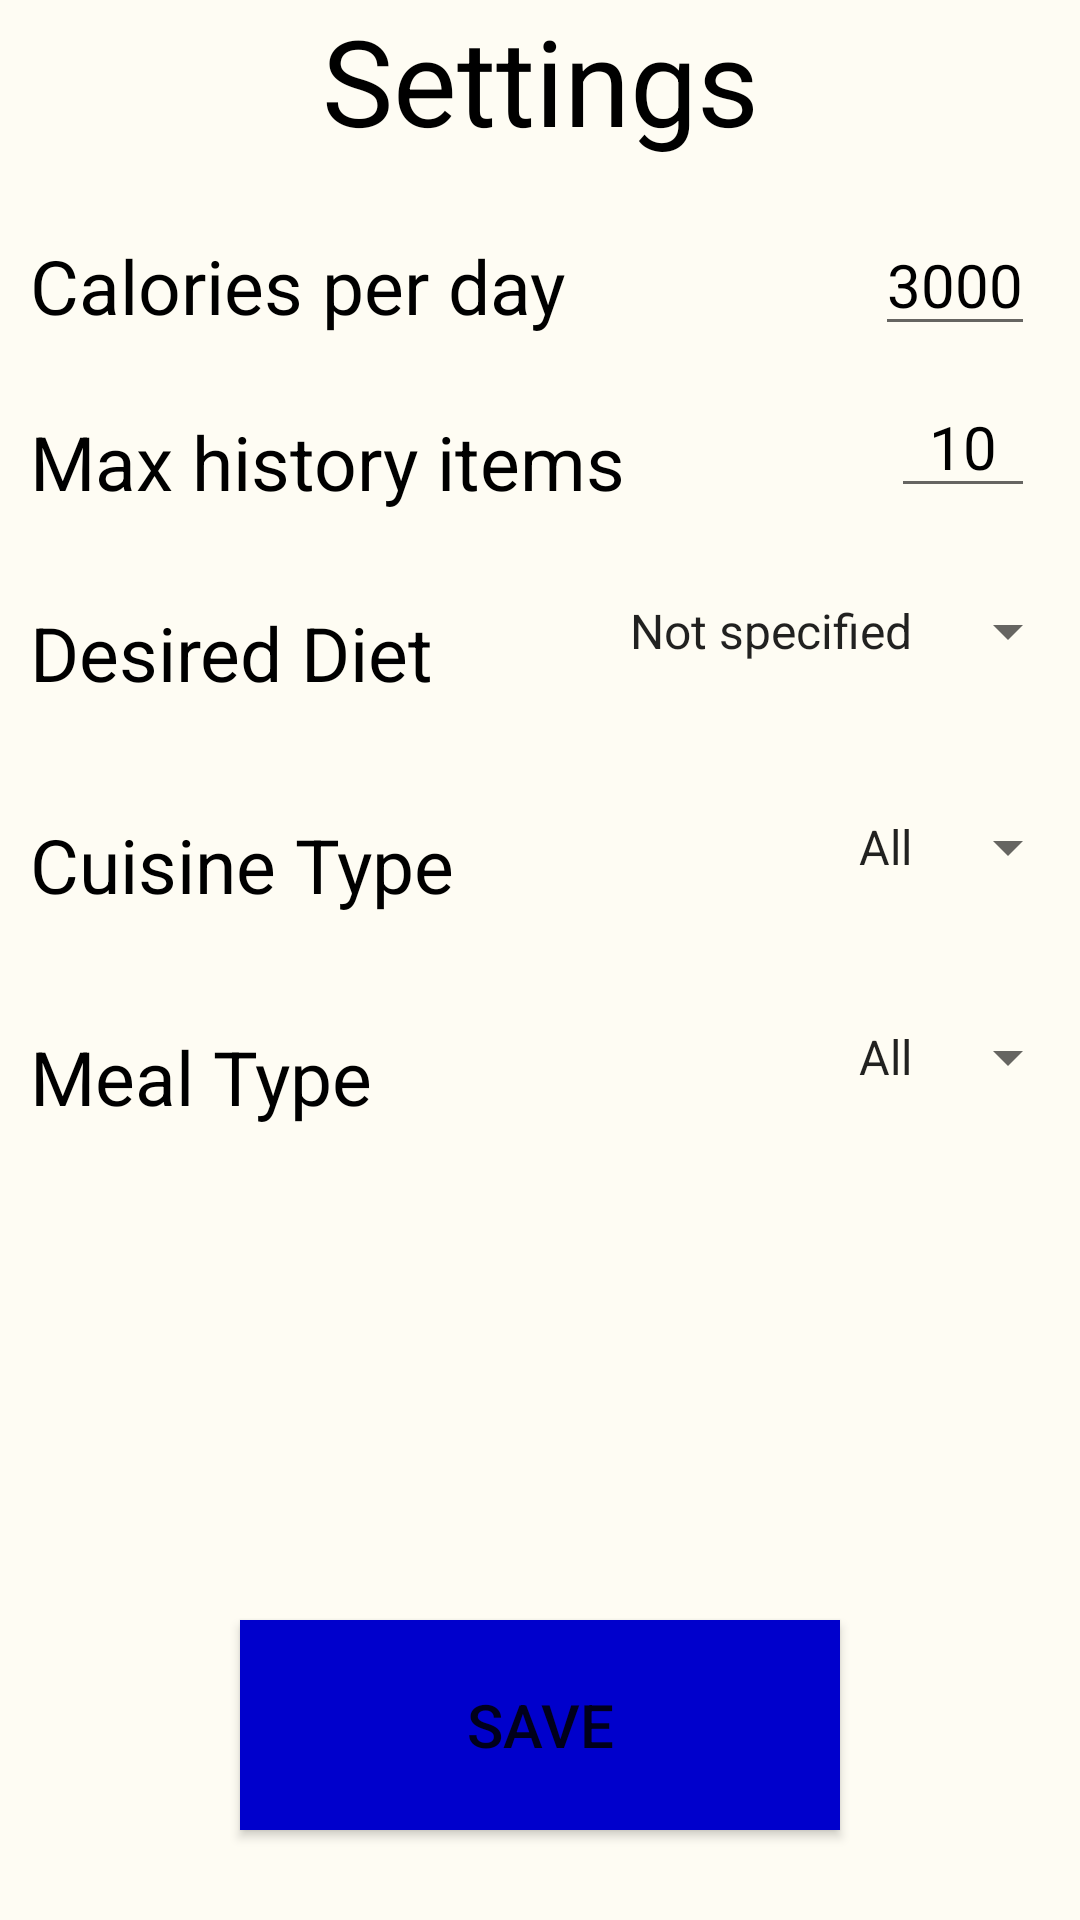

Android layout source for this screen:
<!-- AndroidManifest.xml: application theme Theme.EksamenAndroid -->
<!-- res/layout/settings.xml -->
<?xml version="1.0" encoding="utf-8"?>
<androidx.constraintlayout.widget.ConstraintLayout xmlns:android="http://schemas.android.com/apk/res/android"
    xmlns:app="http://schemas.android.com/apk/res-auto"
    xmlns:tools="http://schemas.android.com/tools"
    android:layout_width="match_parent"
    android:layout_height="match_parent"
    android:background="@color/Off_White">

    <TextView
        android:id="@+id/SettingsTitle"
        android:layout_width="wrap_content"
        android:layout_height="wrap_content"
        android:text="Settings"
        android:textColor="@color/black"
        android:textSize="40sp"
        app:layout_constraintEnd_toEndOf="parent"
        app:layout_constraintStart_toStartOf="parent"
        app:layout_constraintTop_toTopOf="parent" />

    <TextView
        android:id="@+id/Calories"
        android:layout_width="wrap_content"
        android:layout_height="wrap_content"
        android:layout_marginLeft="10dp"
        android:layout_marginTop="25dp"
        android:text="Calories per day"
        android:textColor="@color/black"
        android:textSize="25sp"
        app:layout_constraintStart_toStartOf="parent"
        app:layout_constraintTop_toBottomOf="@+id/SettingsTitle" />

    <EditText
        android:id="@+id/CaloriesInput"
        android:layout_width="wrap_content"
        android:layout_height="wrap_content"
        android:layout_marginTop="18dp"
        android:layout_marginRight="15dp"
        android:text="3000"
        android:textColor="@color/black"
        android:textSize="20sp"
        app:layout_constraintEnd_toEndOf="parent"
        app:layout_constraintTop_toBottomOf="@+id/SettingsTitle" />

    <TextView
        android:id="@+id/MaxHistoryItemsText"
        android:layout_width="wrap_content"
        android:layout_height="wrap_content"
        android:layout_marginLeft="10dp"
        android:layout_marginTop="25dp"
        android:text="Max history items"
        android:textColor="@color/black"
        android:textSize="25sp"
        app:layout_constraintStart_toStartOf="parent"
        app:layout_constraintTop_toBottomOf="@+id/Calories" />

    <EditText
        android:id="@+id/MaxHistoryItemsInput"
        android:layout_width="wrap_content"
        android:layout_height="wrap_content"
        android:layout_marginTop="10dp"
        android:layout_marginRight="15dp"
        android:gravity="center"
        android:minWidth="48dp"
        android:text="10"
        android:textColor="@color/black"
        android:textSize="20sp"
        app:layout_constraintEnd_toEndOf="parent"
        app:layout_constraintTop_toBottomOf="@+id/CaloriesInput" />

    <TextView
        android:id="@+id/DietText"
        android:layout_width="wrap_content"
        android:layout_height="wrap_content"
        android:layout_marginLeft="10dp"
        android:layout_marginTop="30dp"
        android:text="Desired Diet"
        android:textColor="@color/black"
        android:textSize="25sp"
        app:layout_constraintStart_toStartOf="parent"
        app:layout_constraintTop_toBottomOf="@+id/MaxHistoryItemsText" />

    <Spinner
        android:id="@+id/DietDropDown"
        android:layout_width="wrap_content"
        android:layout_height="48dp"
        android:layout_marginTop="17dp"
        android:entries="@array/Diet"
        android:gravity="right"
        android:popupBackground="@color/white"
        app:layout_constraintEnd_toEndOf="parent"
        app:layout_constraintTop_toBottomOf="@+id/MaxHistoryItemsInput" />

    <TextView
        android:id="@+id/CuisineType"
        android:layout_width="wrap_content"
        android:layout_height="wrap_content"
        android:layout_marginLeft="10dp"
        android:layout_marginTop="37dp"
        android:text="Cuisine Type"
        android:textColor="@color/black"
        android:textSize="25sp"
        app:layout_constraintStart_toStartOf="parent"
        app:layout_constraintTop_toBottomOf="@+id/DietText" />

    <Spinner
        android:id="@+id/CuisineDropDown"
        android:layout_width="wrap_content"
        android:layout_height="48dp"
        android:layout_marginTop="24dp"
        android:entries="@array/Cuisine"
        android:gravity="right"
        android:popupBackground="@color/white"
        app:layout_constraintEnd_toEndOf="parent"
        app:layout_constraintTop_toBottomOf="@+id/DietDropDown" />

    <TextView
        android:id="@+id/MealType"
        android:layout_width="wrap_content"
        android:layout_height="wrap_content"
        android:layout_marginLeft="10dp"
        android:layout_marginTop="37dp"
        android:text="Meal Type"
        android:textColor="@color/black"
        android:textSize="25sp"
        app:layout_constraintStart_toStartOf="parent"
        app:layout_constraintTop_toBottomOf="@+id/CuisineType" />

    <Spinner
        android:id="@+id/MealTypeDropDown"
        android:layout_width="wrap_content"
        android:layout_height="48dp"
        android:layout_marginTop="22dp"
        android:entries="@array/Mealtype"
        android:gravity="right"
        android:popupBackground="@color/white"
        app:layout_constraintEnd_toEndOf="parent"
        app:layout_constraintTop_toBottomOf="@+id/CuisineDropDown" />

    <Button
        android:id="@+id/SaveButton"
        android:layout_width="200dp"
        android:layout_height="70dp"
        android:layout_marginBottom="30dp"
        android:background="@color/blue"
        android:onClick="saveAndReturn"
        android:text="SAVE"
        android:textSize="20sp"
        app:layout_constraintBottom_toBottomOf="parent"
        app:layout_constraintEnd_toEndOf="parent"
        app:layout_constraintStart_toStartOf="parent" />


</androidx.constraintlayout.widget.ConstraintLayout>
<!-- resources referenced by this layout -->
<resources>
  <string-array name="Cuisine">
          <item>All</item>
          <item>American</item>
          <item>Asian</item>
          <item>British</item>
          <item>Caribbean</item>
          <item>Central Europe</item>
          <item>Chinese</item>
          <item>Eastern Europe</item>
          <item>French</item>
      </string-array>
  <string-array name="Diet">
          <item>Not specified</item>
          <item>balanced</item>
          <item>high-fiber</item>
          <item>high-Protein</item>
          <item>low-carbs</item>
          <item>low-fat</item>
          <item>low-sodium</item>
      </string-array>
  <string-array name="Mealtype">
          <item>All</item>
          <item>Breakfast</item>
          <item>Lunch</item>
          <item>Dinner</item>
          <item>Snack</item>
          <item>Teatime</item>
      </string-array>
  <color name="Off_White">#FEFCF3</color>
  <color name="black">#FF000000</color>
  <color name="blue">#0000CC</color>
  <color name="white">#FFFFFFFF</color>
  <style name="Theme.EksamenAndroid" parent="Theme.MaterialComponents.DayNight.DarkActionBar">
          
          <item name="colorPrimary">@color/blue</item>
          <item name="colorPrimaryVariant">@color/blue</item>
          <item name="colorOnPrimary">@color/white</item>
          
          <item name="colorSecondary">@color/teal_200</item>
          <item name="colorSecondaryVariant">@color/teal_700</item>
          <item name="colorOnSecondary">@color/black</item>
          
          <item name="android:statusBarColor" tools:targetApi="l">?attr/colorPrimaryVariant</item>
          
      </style>
  <color name="teal_200">#FF03DAC5</color>
  <color name="teal_700">#FF018786</color>
</resources>
